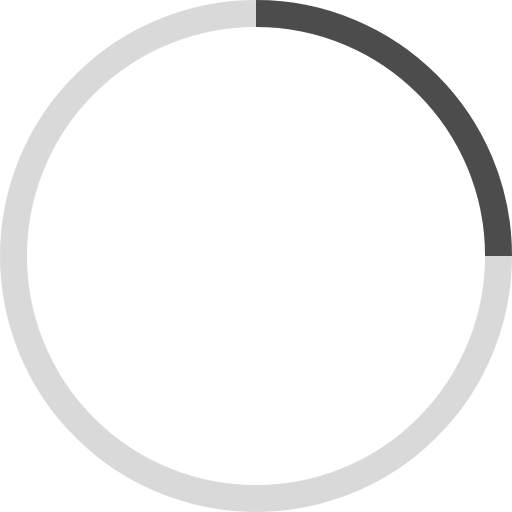
t = 0.00 s
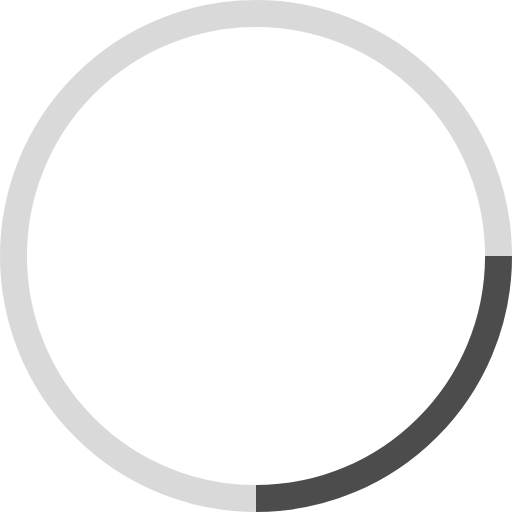
t = 0.25 s
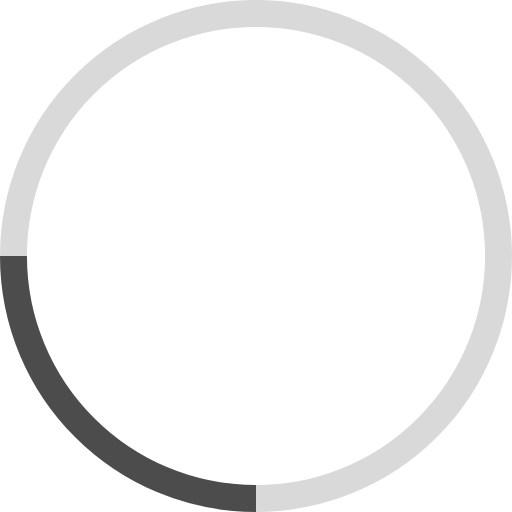
t = 0.50 s
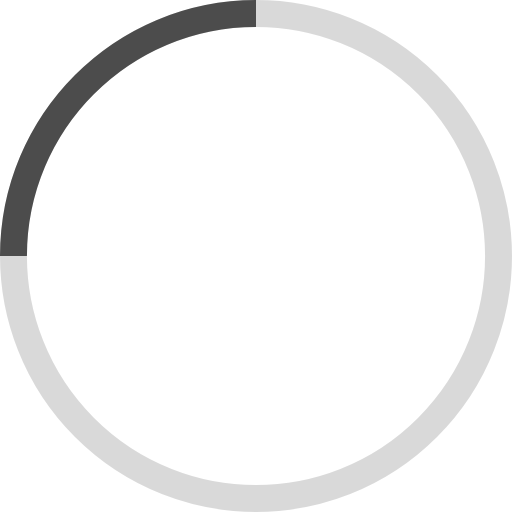
t = 0.75 s

The animated SVG that drew these frames (rendered in a browser with its animation timeline set to each time). Animation: 1 SMIL element (animateTransform=1); one cycle of 1.00 s, repeats indefinitely.

<svg width="38" height="38" viewBox="0 0 38 38" xmlns="http://www.w3.org/2000/svg" stroke="#000"><g fill="none" fill-rule="evenodd"><g transform="translate(1 1)" stroke-width="2" stroke-opacity=".65"><circle stroke-opacity=".15" cx="18" cy="18" r="18"/><path d="M36 18c0-9.94-8.06-18-18-18"><animateTransform attributeName="transform" type="rotate" from="0 18 18" to="360 18 18" dur="1s" repeatCount="indefinite"/></path></g></g></svg>
